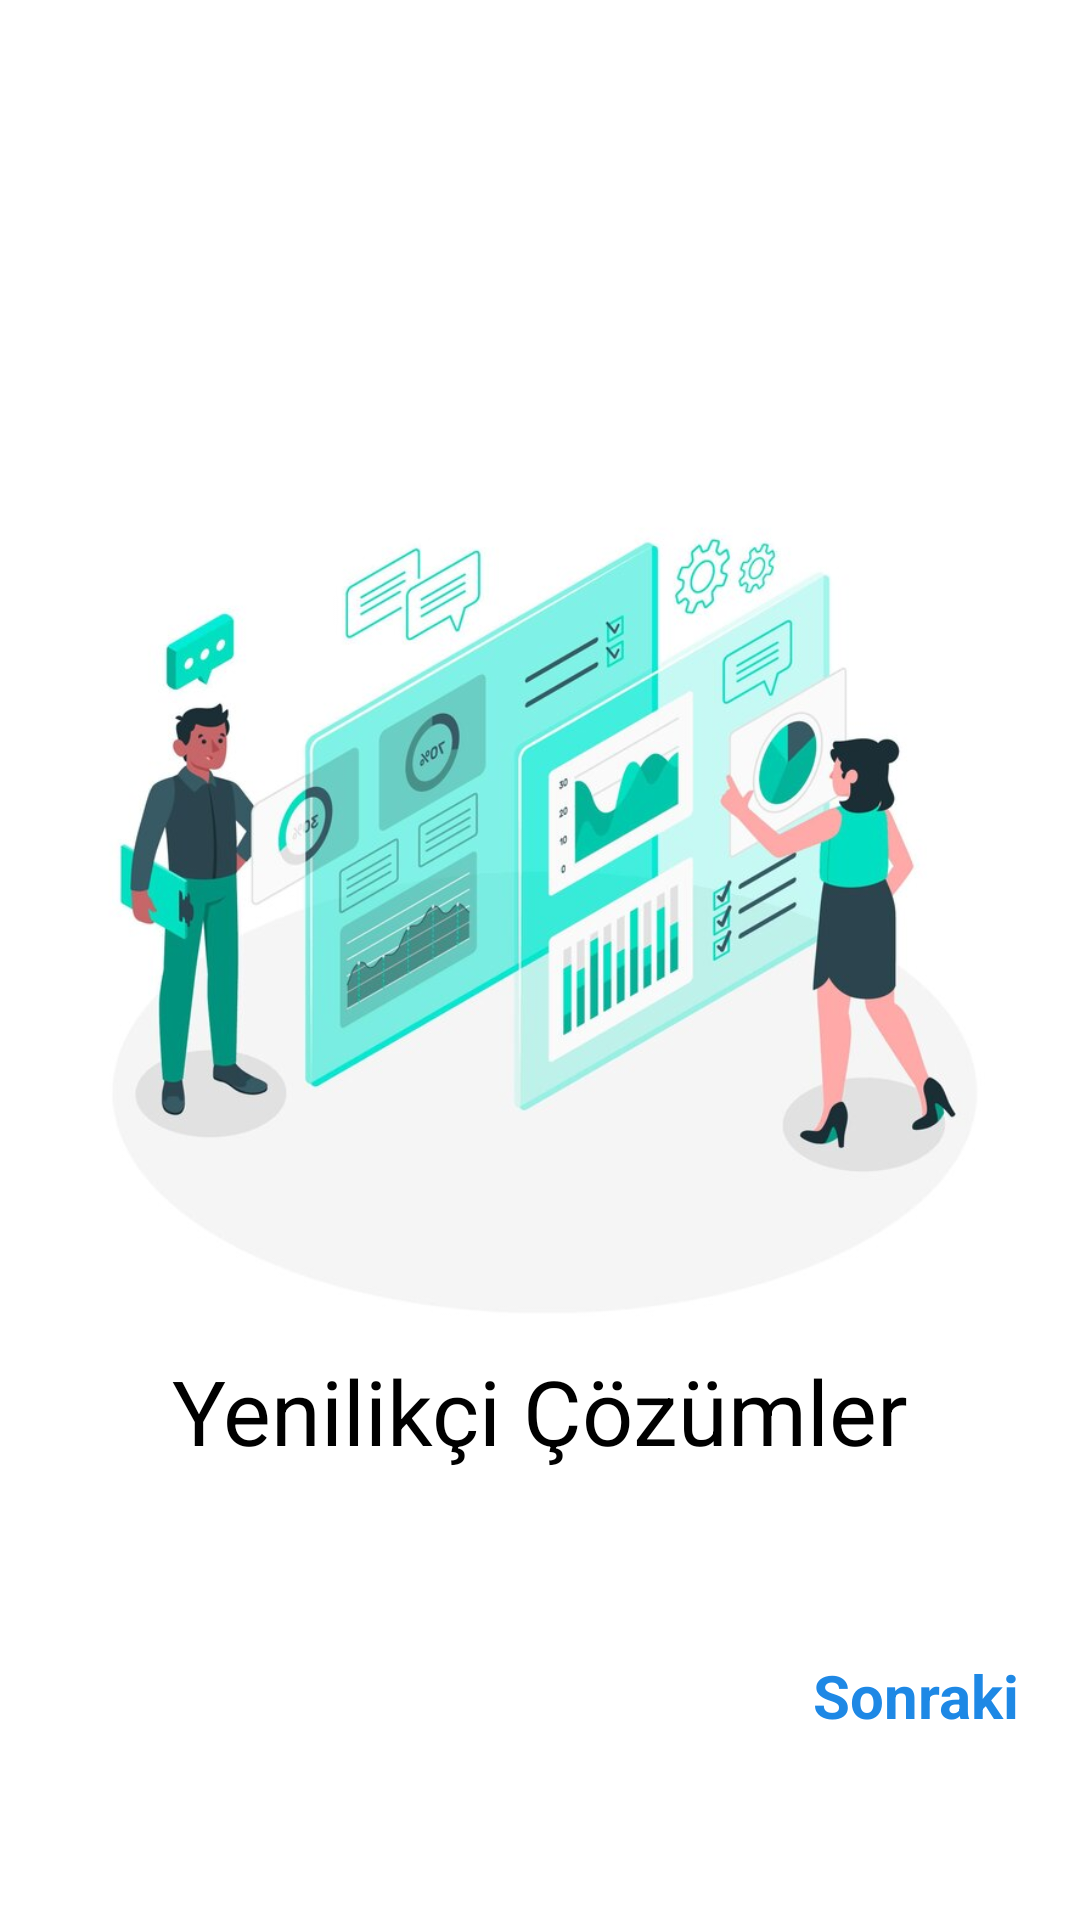

This screen was rendered from an Android layout file. Write that file and the resources it references.
<!-- AndroidManifest.xml: application theme Theme.OnboardingScreens -->
<!-- res/layout/fragment_first_screen.xml -->
<?xml version="1.0" encoding="utf-8"?>
<androidx.constraintlayout.widget.ConstraintLayout
    xmlns:android="http://schemas.android.com/apk/res/android"
    xmlns:app="http://schemas.android.com/apk/res-auto"
    xmlns:tools="http://schemas.android.com/tools"
    android:layout_width="match_parent"
    android:layout_height="match_parent"
    tools:context=".screens.FirstScreen">

    <LinearLayout
        android:id="@+id/linearLayout"
        android:layout_width="wrap_content"
        android:layout_height="wrap_content"
        android:orientation="vertical"
        app:layout_constraintBottom_toBottomOf="parent"
        app:layout_constraintEnd_toEndOf="parent"
        app:layout_constraintStart_toStartOf="parent"
        app:layout_constraintTop_toTopOf="parent">

        <ImageView
            android:layout_width="300dp"
            android:layout_height="300dp"
            android:layout_gravity="center"
            android:src="@drawable/image1">

        </ImageView>

        <TextView
            android:layout_width="wrap_content"
            android:layout_height="wrap_content"
            android:layout_gravity="center"
            android:text="Yenilikçi Çözümler"
            android:textColor="@color/black"
            android:textSize="30sp">

        </TextView>

    </LinearLayout>

    <TextView
        android:id="@+id/tvNext"
        android:layout_width="wrap_content"
        android:layout_height="wrap_content"
        android:text="Sonraki"
        android:textSize="20sp"
        android:textColor="@color/onboardingTextColor"
        android:textStyle="bold"
        android:layout_marginEnd="20dp"
        android:clickable="true"
        android:focusable="true"
        app:layout_constraintTop_toBottomOf="@id/linearLayout"
        app:layout_constraintEnd_toEndOf="parent"
        app:layout_constraintBottom_toBottomOf="parent">

    </TextView>

</androidx.constraintlayout.widget.ConstraintLayout>
<!-- resources referenced by this layout -->
<resources>
  <color name="black">#FF000000</color>
  <color name="onboardingTextColor">#1E88E5</color>
  <!-- drawable image1: jpg bitmap (drawable, 57853 bytes) -->
  <style name="Theme.OnboardingScreens" parent="Base.Theme.OnboardingScreens" />
  <style name="Base.Theme.OnboardingScreens" parent="Theme.MaterialComponents.DayNight.NoActionBar">
          
          
      </style>
</resources>
